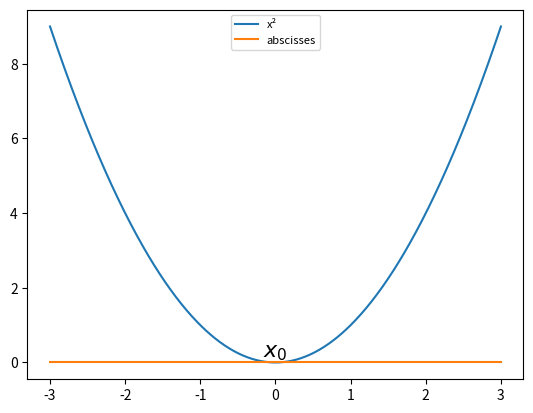

Recreate this plot in Python. (Note: this script raises an exception after producing the figure.)
import numpy as np
import matplotlib.pyplot as plt
from scipy.interpolate import interp1d

x = np.arange(-3, 4)

y = x**2

z = 0*x

plt.close()

cubic_interpolation_model = interp1d(x, y, kind = "cubic")

X_=np.linspace(x.min(), x.max(), 500)
Y_=cubic_interpolation_model(X_)
Z_=interp1d(x, z, kind = "cubic")(X_)

plt.plot(X_, Y_, markersize=8, label="x²")
plt.plot(X_, Z_, markersize=0, label="abscisses")

plt.legend(loc='best', fontsize=8)

plt.text(0,0,r'$x_0$', fontsize=16, horizontalalignment='center', verticalalignment='bottom')

plt.savefig(__file__[0:-3]+".png")

#plt.savefig("mon_graphique.png")